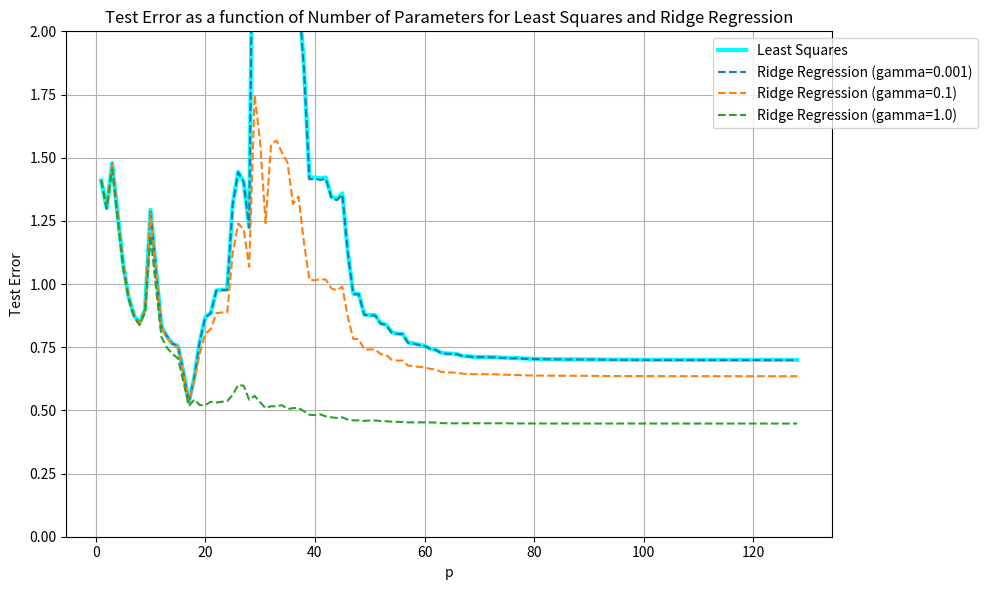

The script that saved this image:
import numpy as np
from scipy.fft import dct
from numpy.linalg import matrix_rank
import matplotlib.pyplot as plt

# parameters
d = 128 # the dimensions of the input and output
n = 32 # number of samples
sigma_epsilon = 0.5  # it is given that sigma_epsilon^2= 0.25


C = dct(np.eye(d), axis=0, norm='ortho')

# make sure C is an orthonormal matrix
if not np.allclose(C.T @ C, np.eye(d)):
    raise Exception("C needs to be orthonormal!")


lambdas = 3 * 0.9 ** np.arange(d)
Lambda_x = np.diag(lambdas) # compute the diagonal matrix
Sigma_x = C @ Lambda_x @ C.T # compute the covariance matrix

beta = np.concatenate([np.full(20, 0.2178), np.full(d - 20, 0.0218)]) # beta~
beta = C @ beta # beta = Cbeta~

X = np.random.multivariate_normal(np.zeros(d), Sigma_x, n)  # get the x_train
epsilon = np.random.normal(0, sigma_epsilon, n) # random epsilon in range
y = X @ beta + epsilon # calculate y_train

# compute the rank of the matrix X
rank_X = matrix_rank(X)
print("Rank of X:", rank_X)

# create test data
n_test = 1000
X_test = np.random.multivariate_normal(np.zeros(d), Sigma_x, n_test) # random x_test matrix
epsilon_test = np.random.normal(0, sigma_epsilon, n_test) # random epsilon_test vector
y_test = X_test @ beta + epsilon_test

# learn the mode use Ridge Regression

test_errors_ls = []
gammas = [0.001, 0.1, 1.0]  # different gamma values for ridge regression
test_errors_r = [[] for _ in gammas]


for p in range(1, d + 1): # p = 1, 2, ..., d
    U_p = C[:, :p]
    Phi = X @ U_p

    # least squares solution
    if p > n:
        alpha_p = np.linalg.pinv(Phi.T @ Phi) @ Phi.T @ y
    else:
        alpha_p = np.linalg.pinv(Phi) @ y
    predictions = alpha_p.T @ U_p.T @ X_test.T # calculate f_p(x)
    test_error = np.mean((predictions - y_test) ** 2) # average test error
    test_errors_ls.append(test_error)

    # ridge regression solution
    for i in range(len(gammas)):
        alpha_ridge = np.linalg.pinv(Phi.T @ Phi + gammas[i] * np.eye(p)) @ Phi.T @ y
        predictions_ridge = alpha_ridge.T @ U_p.T @ X_test.T
        test_error_ridge = np.mean((predictions_ridge - y_test) ** 2)
        test_errors_r[i].append(test_error_ridge)

# plot the empirical test error as a function of p
plt.figure(figsize=(10, 6))
plt.plot(range(1, d + 1), test_errors_ls, linewidth=3, color='cyan', label='Least Squares')
for i, g in enumerate(gammas):
    plt.plot(range(1, d + 1), test_errors_r[i], linestyle='--', label=f'Ridge Regression (gamma={g})')
plt.xlabel('p')
plt.ylabel('Test Error')
plt.title('Test Error as a function of Number of Parameters for Least Squares and Ridge Regression')
plt.grid(True)
plt.ylim(0, 2)
plt.legend(loc='upper right', bbox_to_anchor=(1.2, 1))
plt.tight_layout()
plt.show()
